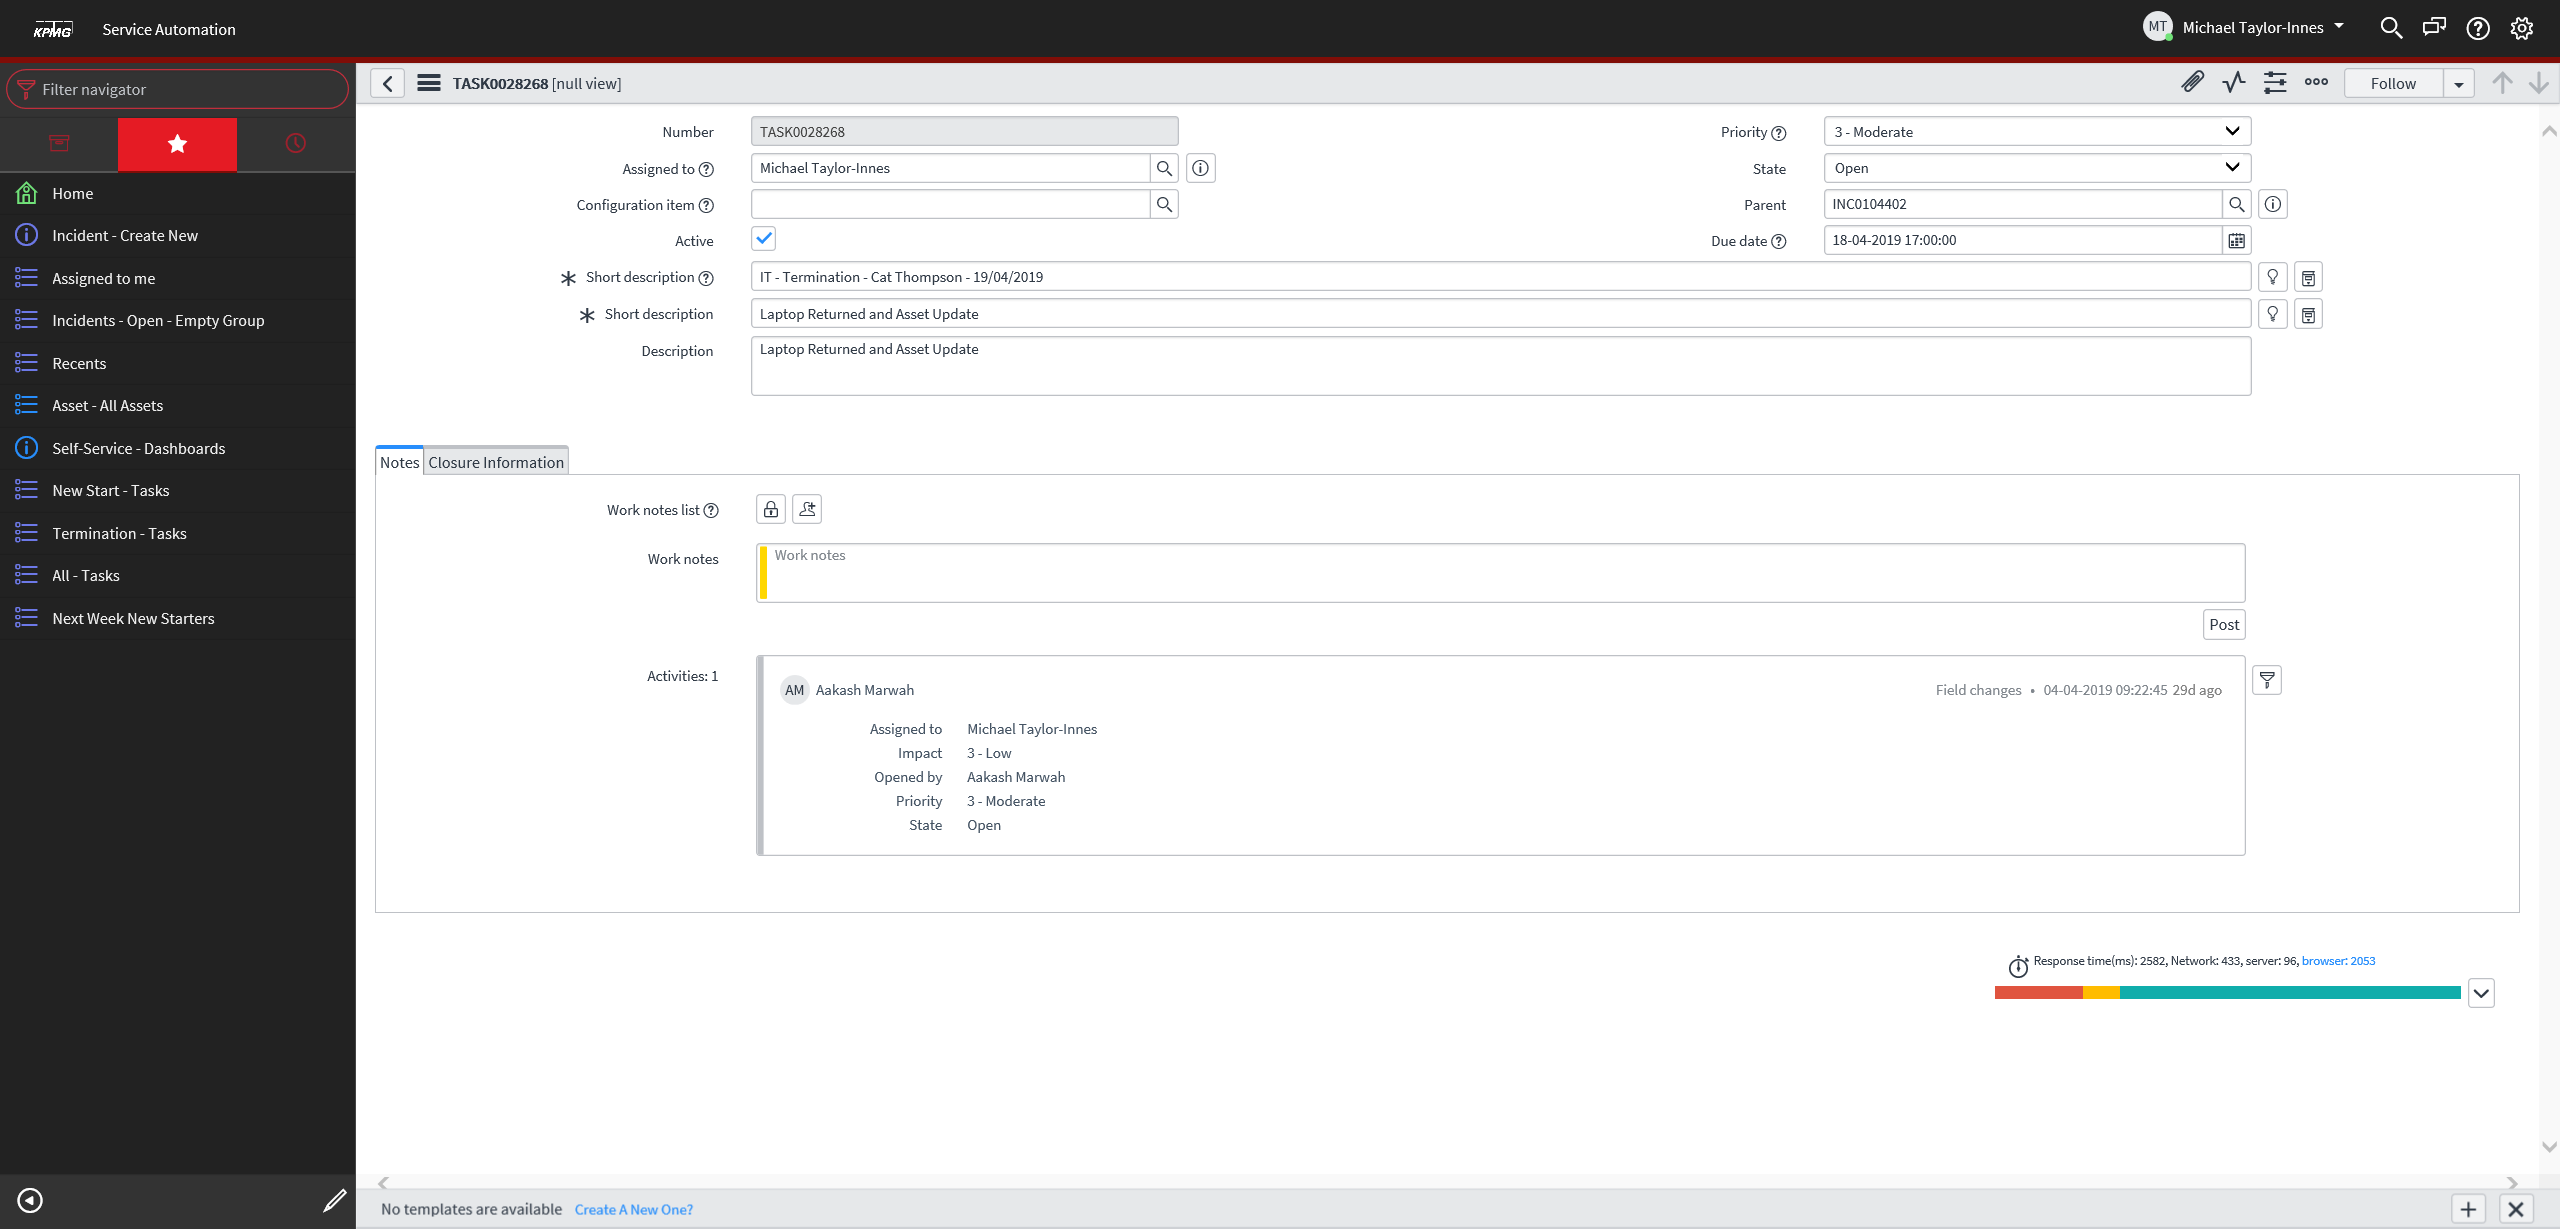
Task: General ServiceDesk automation
Workflow: SNow_ClickTask

Step 1: Attach Browser 'IncidentT Page' in window 'Incident Tasks [null view] | ServiceNow'

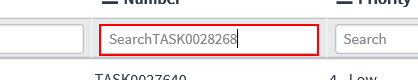
Step 2: type "[in_TaskNo+ "[k(enter)]"]" into the text box

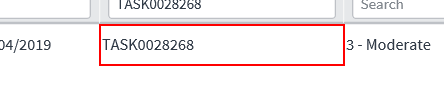
Step 3: get-text from the table cell

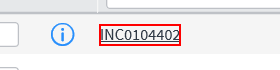
Step 4 [then]: click on 'Open record: *'